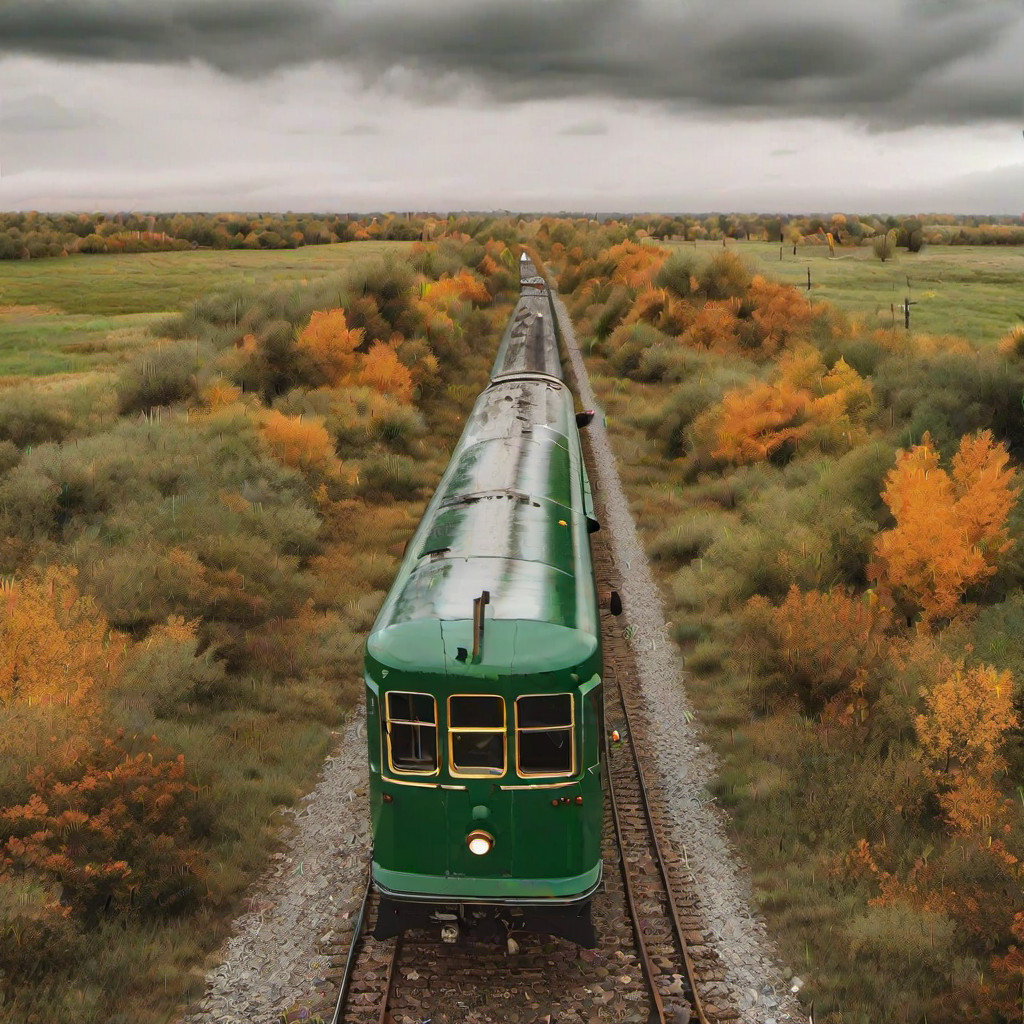
Generation parameters embedded in this image by AUTOMATIC1111 Stable Diffusion web UI or a fork of it (Forge, ...) (PNG 'parameters' text chunk):
a cozy green street car traveling on train tracks through a prairie in the fall on a cloudy day
Steps: 20, Sampler: DPM++ 2M, CFG scale: 7, Seed: 2534738517, Size: 1024x1024, Model hash: 31e35c80fc, Model: sd_xl_base_1.0, Version: v1.5.1